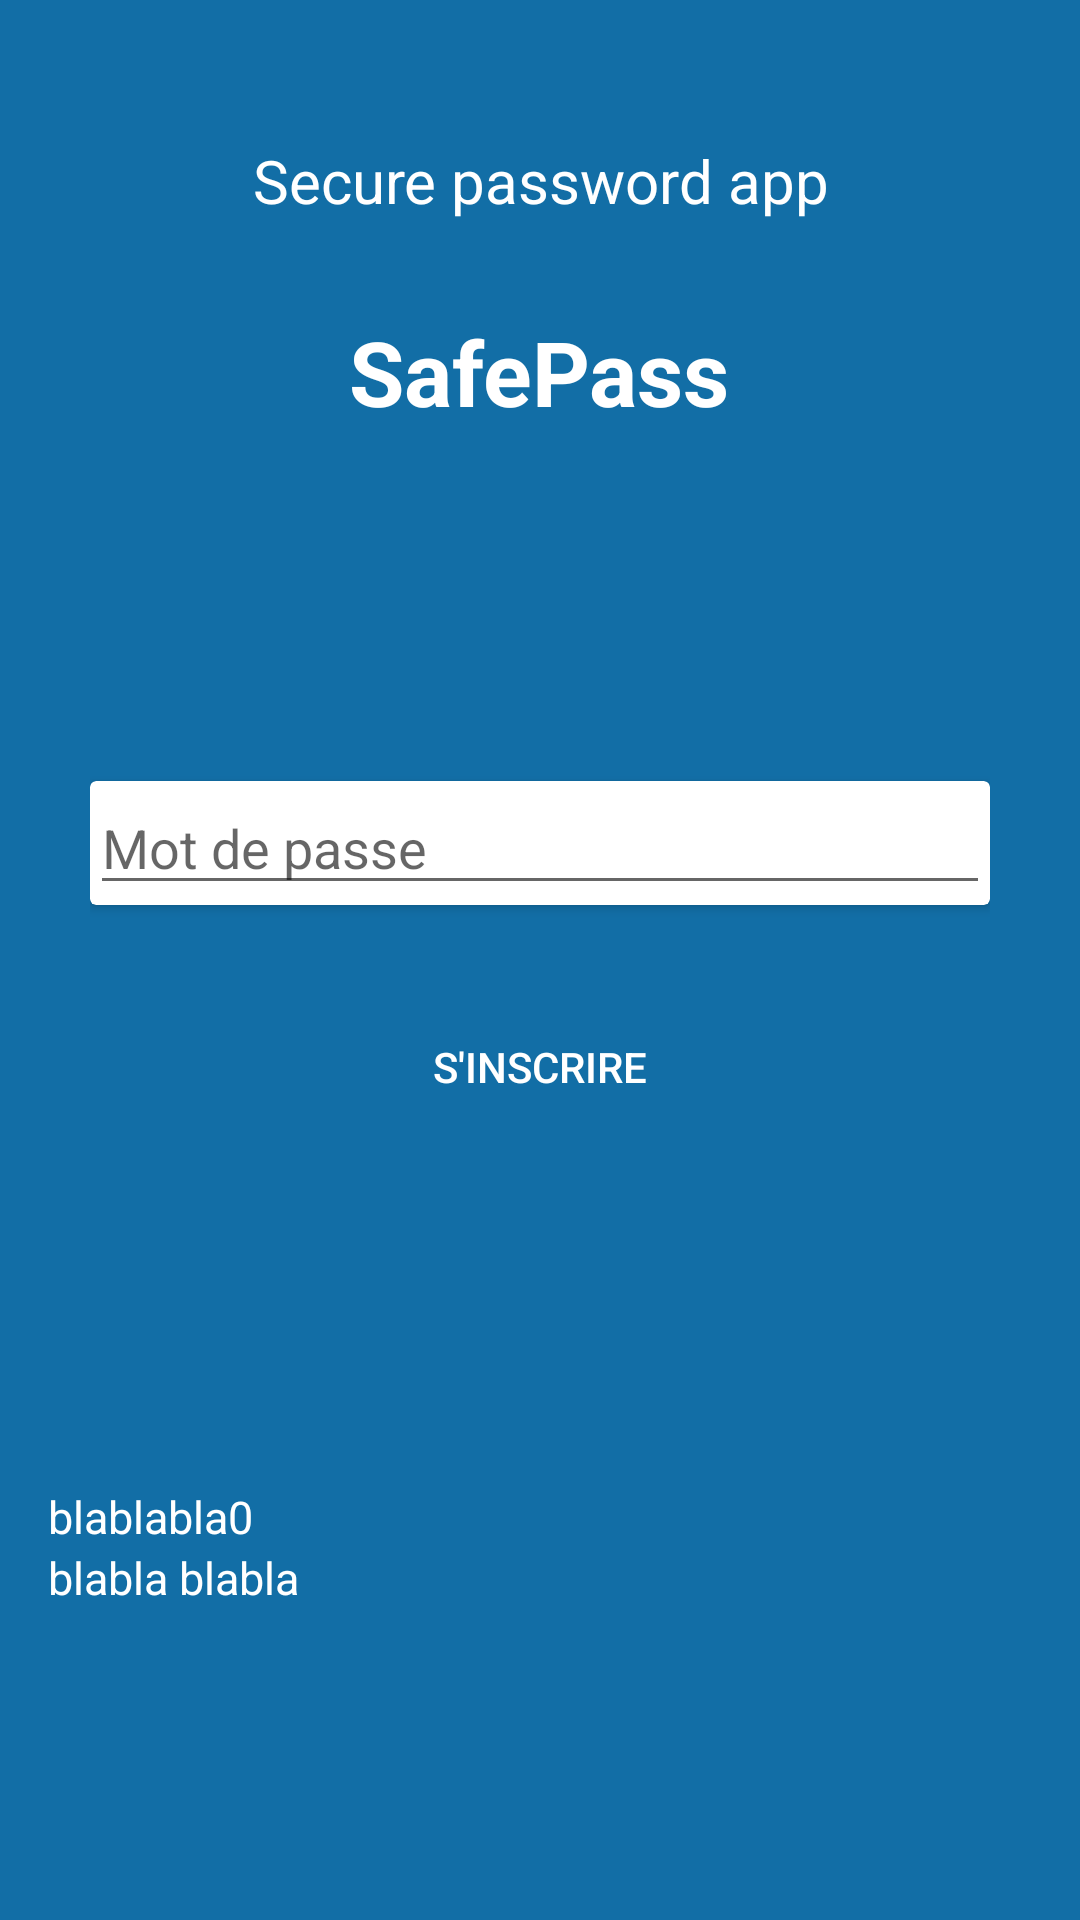

Here is an Android app screen rendered from its layout file. Give the layout XML and the strings, colors and styles it references.
<!-- AndroidManifest.xml: application theme AppTheme -->
<!-- res/layout/activity_connect_apps.xml -->
<?xml version="1.0" encoding="utf-8"?>
<LinearLayout xmlns:android="http://schemas.android.com/apk/res/android"
    xmlns:app="http://schemas.android.com/apk/res-auto"
    xmlns:tools="http://schemas.android.com/tools"
    android:id="@+id/btn_connect"
    android:layout_width="match_parent"
    android:layout_height="match_parent"
    android:background="#126EA6"
    android:orientation="vertical"

    tools:context=".vue.ConnectAppActivity.ConnectAppActivity">

    <LinearLayout
        android:layout_width="match_parent"
        android:layout_height="0dp"
        android:layout_weight="1"
        android:gravity="center"
        android:layout_margin="16dp"
        android:orientation="vertical">

        <TextView
            android:id="@+id/textView1_titre"
            android:layout_width="match_parent"
            android:layout_height="wrap_content"
            android:layout_centerInParent="true"
            android:gravity="center"
            android:text="@string/secure_password_app"

            android:textColor="#fff"
            android:textSize="20sp" />

        <TextView
            android:id="@+id/textView5"
            android:layout_width="wrap_content"
            android:layout_height="wrap_content"
            android:layout_marginTop="30dp"
            android:text="@string/app_name"
            android:textColor="#fff"
            android:textSize="30sp"
            android:textStyle="bold" />


    </LinearLayout>

    <LinearLayout
        android:layout_width="match_parent"
        android:layout_height="wrap_content"
        android:layout_weight="0.5"
        android:gravity="center"
        android:orientation="vertical"
        android:padding="30sp">
        <androidx.cardview.widget.CardView
            android:layout_width="match_parent"
            android:layout_height="wrap_content">

            <EditText
                android:id="@+id/editext_password"
                android:layout_width="match_parent"
                android:layout_height="wrap_content"
                android:cursorVisible="true"
                android:drawableStart="@drawable/password_icone"
                android:hint="Mot de passe"
                android:imeActionLabel="@string/action_sign_in_short"
                android:imeOptions="actionDone"
                android:inputType="textPassword"
                android:maxLines="1"
                android:selectAllOnFocus="true" />

        </androidx.cardview.widget.CardView>


        <Button
            android:id="@+id/buttonSiscrire"
            android:layout_width="wrap_content"

            android:layout_height="wrap_content"
            android:layout_gravity="center|center_horizontal|center_vertical"
            android:layout_marginTop="30sp"
            android:background="@drawable/custom_btn_connect_round"
            android:text="S'inscrire"
            android:textColor="#fff" />


    </LinearLayout>

    <LinearLayout
        android:layout_width="match_parent"
        android:layout_height="0dp"
        android:layout_weight="1"
        android:layout_margin="16dp"
        android:orientation="vertical">

        <TextView
            android:layout_width="match_parent"
            android:layout_height="wrap_content"
            android:layout_marginTop="30dp"
            android:text="blablabla0"
            android:textColor="#fff"
            android:textSize="15sp" />

        <TextView
            android:layout_width="match_parent"
            android:layout_height="wrap_content"
            android:layout_centerInParent="true"
            android:text="blabla blabla"
            android:textColor="#fff"
            android:textSize="15sp" />
    </LinearLayout>

</LinearLayout>
<!-- resources referenced by this layout -->
<resources>
  <string name="action_sign_in_short">Sign in</string>
  <string name="app_name">SafePass</string>
  <string name="secure_password_app">Secure password app</string>
  <style name="AppTheme" parent="Theme.AppCompat.Light.NoActionBar">
  
          <item name="colorPrimary">@color/colorPrimary</item>
          <item name="colorPrimaryDark">@color/colorPrimaryDark</item>
         <item name="colorAccent">@color/colorAccent</item>
      </style>
  <color name="colorPrimary">#637986</color>
  <color name="colorPrimaryDark">#77B3D5</color>
  <color name="colorAccent">#FFF</color>
</resources>
